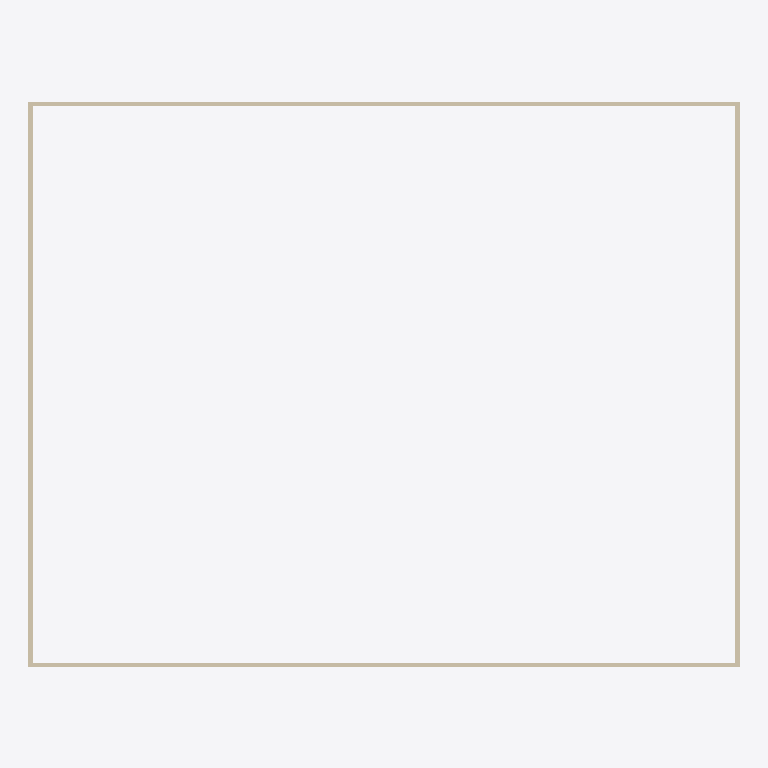
Plan cut of the same IFC building model at storey 'L2' (level 3.60 m, cut at 5.00 m), seen from above with north up, elements coloured by IFC class: 4 walls (beige). Cut surfaces are drawn darker.
Extent 34.0 m × 27.0 m × 3.9 m (x, y, z). Storeys (2): L1 at 0.00 m; L2 at 3.60 m. Elements (21): 12 IfcBuildingElementProxy, 4 IfcWall, 3 IfcWindow, 1 IfcDoor, 1 IfcSlab.

HEADER;
FILE_DESCRIPTION(('ViewDefinition [CoordinationView]','RevitIdentifiers [ContentGUID: 2d8ce03d-6a46-4301-b156-f11e3cb4e325, VersionGUID: c4e80698-b6e1-4021-845e-f166b1c55c60, NumberOfSaves: 6]','CoordinateReference [CoordinateBase: Project Base Point, ProjectSite: Default Site]'),'2;1');
FILE_NAME('SampleZurich_4x3BP_Angle0.ifc','2024-09-23T08:39:26-08:00',(''),(''),'ODA SDAI 24.12','Autodesk Revit 25.2.0.38 (ENU) - IFC 25.2.0.38','');
FILE_SCHEMA(('IFC4X3'));
ENDSEC;
DATA;
#30=IFCPROJECT('0jZE0zQaP30R5MyHx3InpL',#18,'Project Number',$,$,'Project Name','Project Status',(#22),#24790);
#45=IFCSITE('0jZE0zQaP30R5MyHx3InpN',#18,'Default',$,$,#44,$,$,.ELEMENT.,$,$,$,$,$);
#35=IFCBUILDING('0jZE0zQaP30R5MyHx3InpK',#18,'Building Name',$,$,#33,$,'Building Name',.ELEMENT.,$,$,$);
#38=IFCBUILDINGSTOREY('2JF4e6axWHqu3u0C1FZlmi',#18,'L1',$,'Level:8mm Head',#37,$,'L1',.ELEMENT.,0.0);
#42=IFCBUILDINGSTOREY('1ZGO8hrFCHqw0v0026FpFv',#18,'L2',$,'Level:8mm Head',#41,$,'L2',.ELEMENT.,3600.0000000000005);
#248=IFCWALL('2bYhL4YHz7AvCm5dwZMSun',#18,'Walls : Basic Wall : Generic - 200mm Masonry',$,'Basic Wall:Generic - 200mm Masonry',#233,#247,'1658769',.NOTDEFINED.);
#364=IFCWALL('2bYhL4YHz7AvCm5dwZMSv8',#18,'Walls : Basic Wall : Generic - 200mm Masonry',$,'Basic Wall:Generic - 200mm Masonry',#352,#363,'1658856',.NOTDEFINED.);
#332=IFCWALL('2bYhL4YHz7AvCm5dwZMSuQ',#18,'Walls : Basic Wall : Generic - 200mm Masonry',$,'Basic Wall:Generic - 200mm Masonry',#320,#331,'1658810',.NOTDEFINED.);
#396=IFCWALL('2bYhL4YHz7AvCm5dwZMT6k',#18,'Walls : Basic Wall : Generic - 200mm Masonry',$,'Basic Wall:Generic - 200mm Masonry',#384,#395,'1658894',.NOTDEFINED.);
ENDSEC;